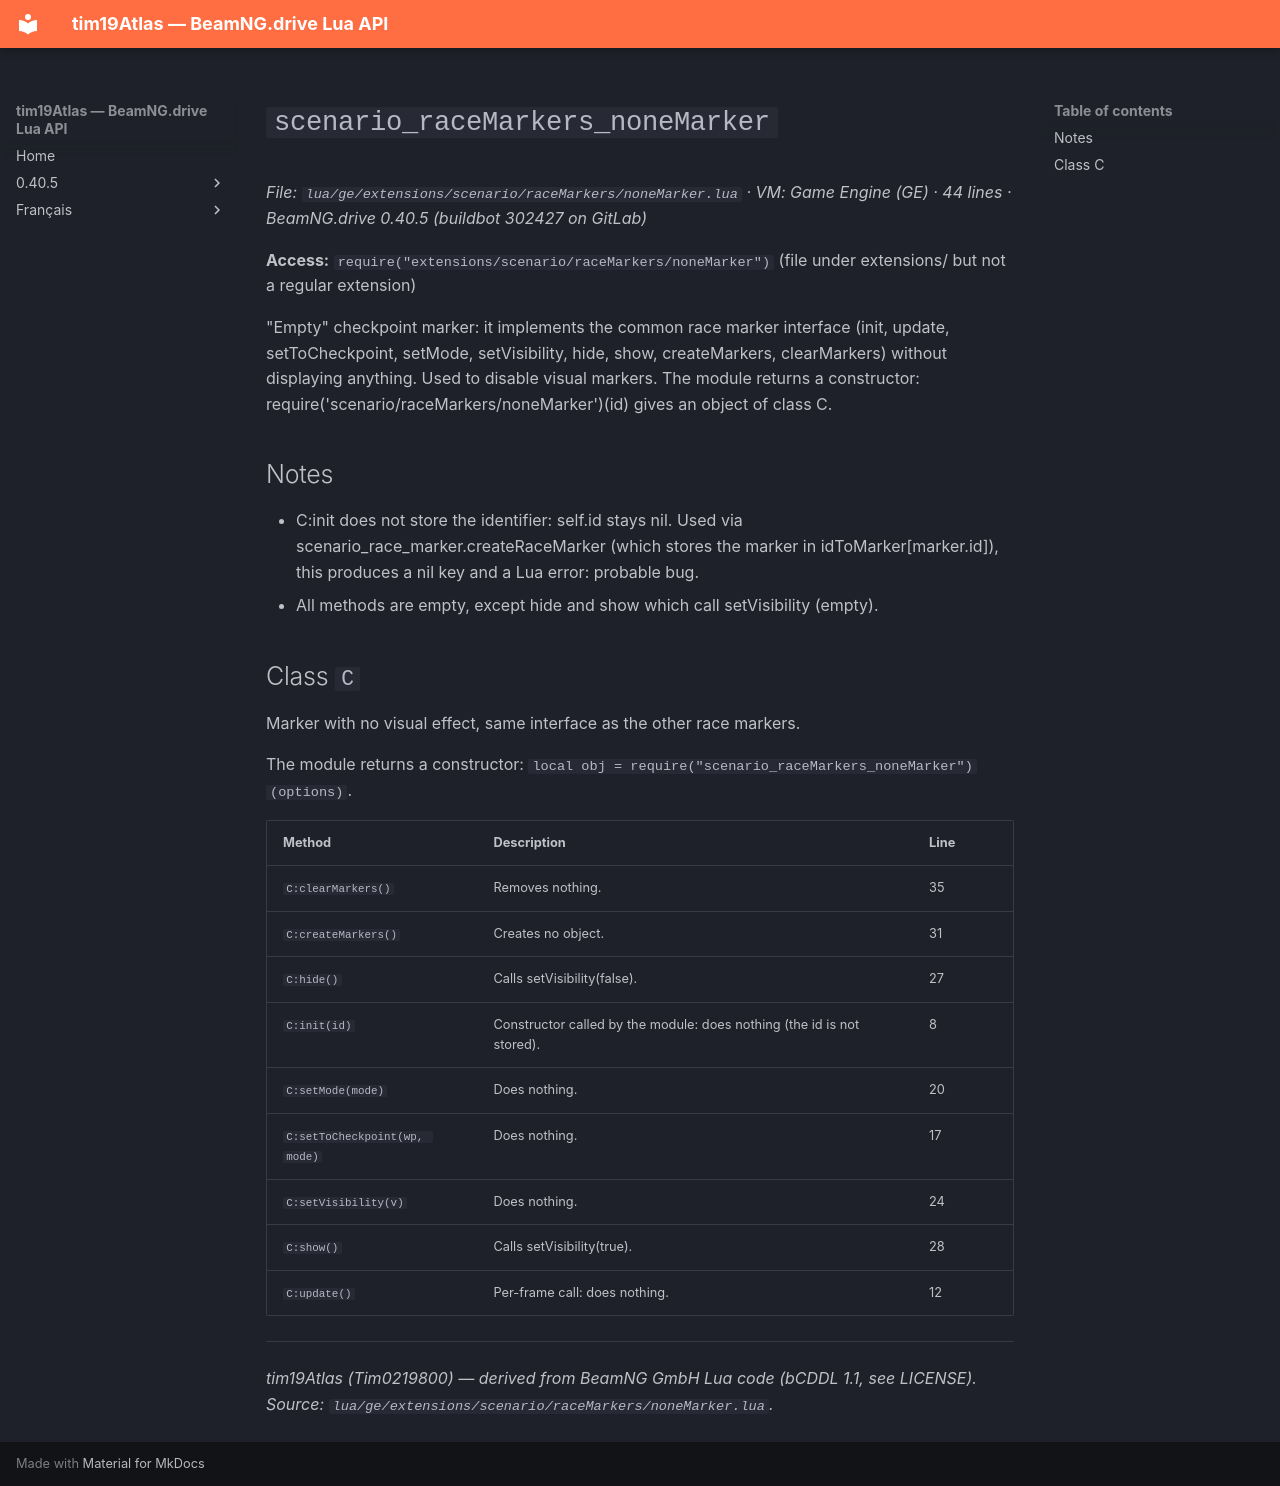

repository: Tim0219800/beamng-lua-atlas · page: 0.40.5/ge/extensions/scenario/raceMarkers/noneMarker.html · generator: mkdocs

# `scenario_raceMarkers_noneMarker`

*File: `lua/ge/extensions/scenario/raceMarkers/noneMarker.lua` · VM: Game Engine (GE) · 44 lines · BeamNG.drive 0.40.5 (buildbot 302427 on GitLab)*

**Access:** `require("extensions/scenario/raceMarkers/noneMarker")` (file under extensions/ but not a regular extension)

"Empty" checkpoint marker: it implements the common race marker interface (init, update, setToCheckpoint, setMode, setVisibility, hide, show, createMarkers, clearMarkers) without displaying anything. Used to disable visual markers. The module returns a constructor: require('scenario/raceMarkers/noneMarker')(id) gives an object of class C.

## Notes

- C:init does not store the identifier: self.id stays nil. Used via scenario_race_marker.createRaceMarker (which stores the marker in idToMarker[marker.id]), this produces a nil key and a Lua error: probable bug.
- All methods are empty, except hide and show which call setVisibility (empty).

## Class `C`

Marker with no visual effect, same interface as the other race markers.

The module returns a constructor: `local obj = require("scenario_raceMarkers_noneMarker")(options)`.

| Method | Description | Line |
|---|---|---|
| `C:clearMarkers()` | Removes nothing. | 35 |
| `C:createMarkers()` | Creates no object. | 31 |
| `C:hide()` | Calls setVisibility(false). | 27 |
| `C:init(id)` | Constructor called by the module: does nothing (the id is not stored). | 8 |
| `C:setMode(mode)` | Does nothing. | 20 |
| `C:setToCheckpoint(wp, mode)` | Does nothing. | 17 |
| `C:setVisibility(v)` | Does nothing. | 24 |
| `C:show()` | Calls setVisibility(true). | 28 |
| `C:update()` | Per-frame call: does nothing. | 12 |

---
*tim19Atlas (Tim0219800) — derived from BeamNG GmbH Lua code (bCDDL 1.1, see LICENSE). Source: `lua/ge/extensions/scenario/raceMarkers/noneMarker.lua`.*
